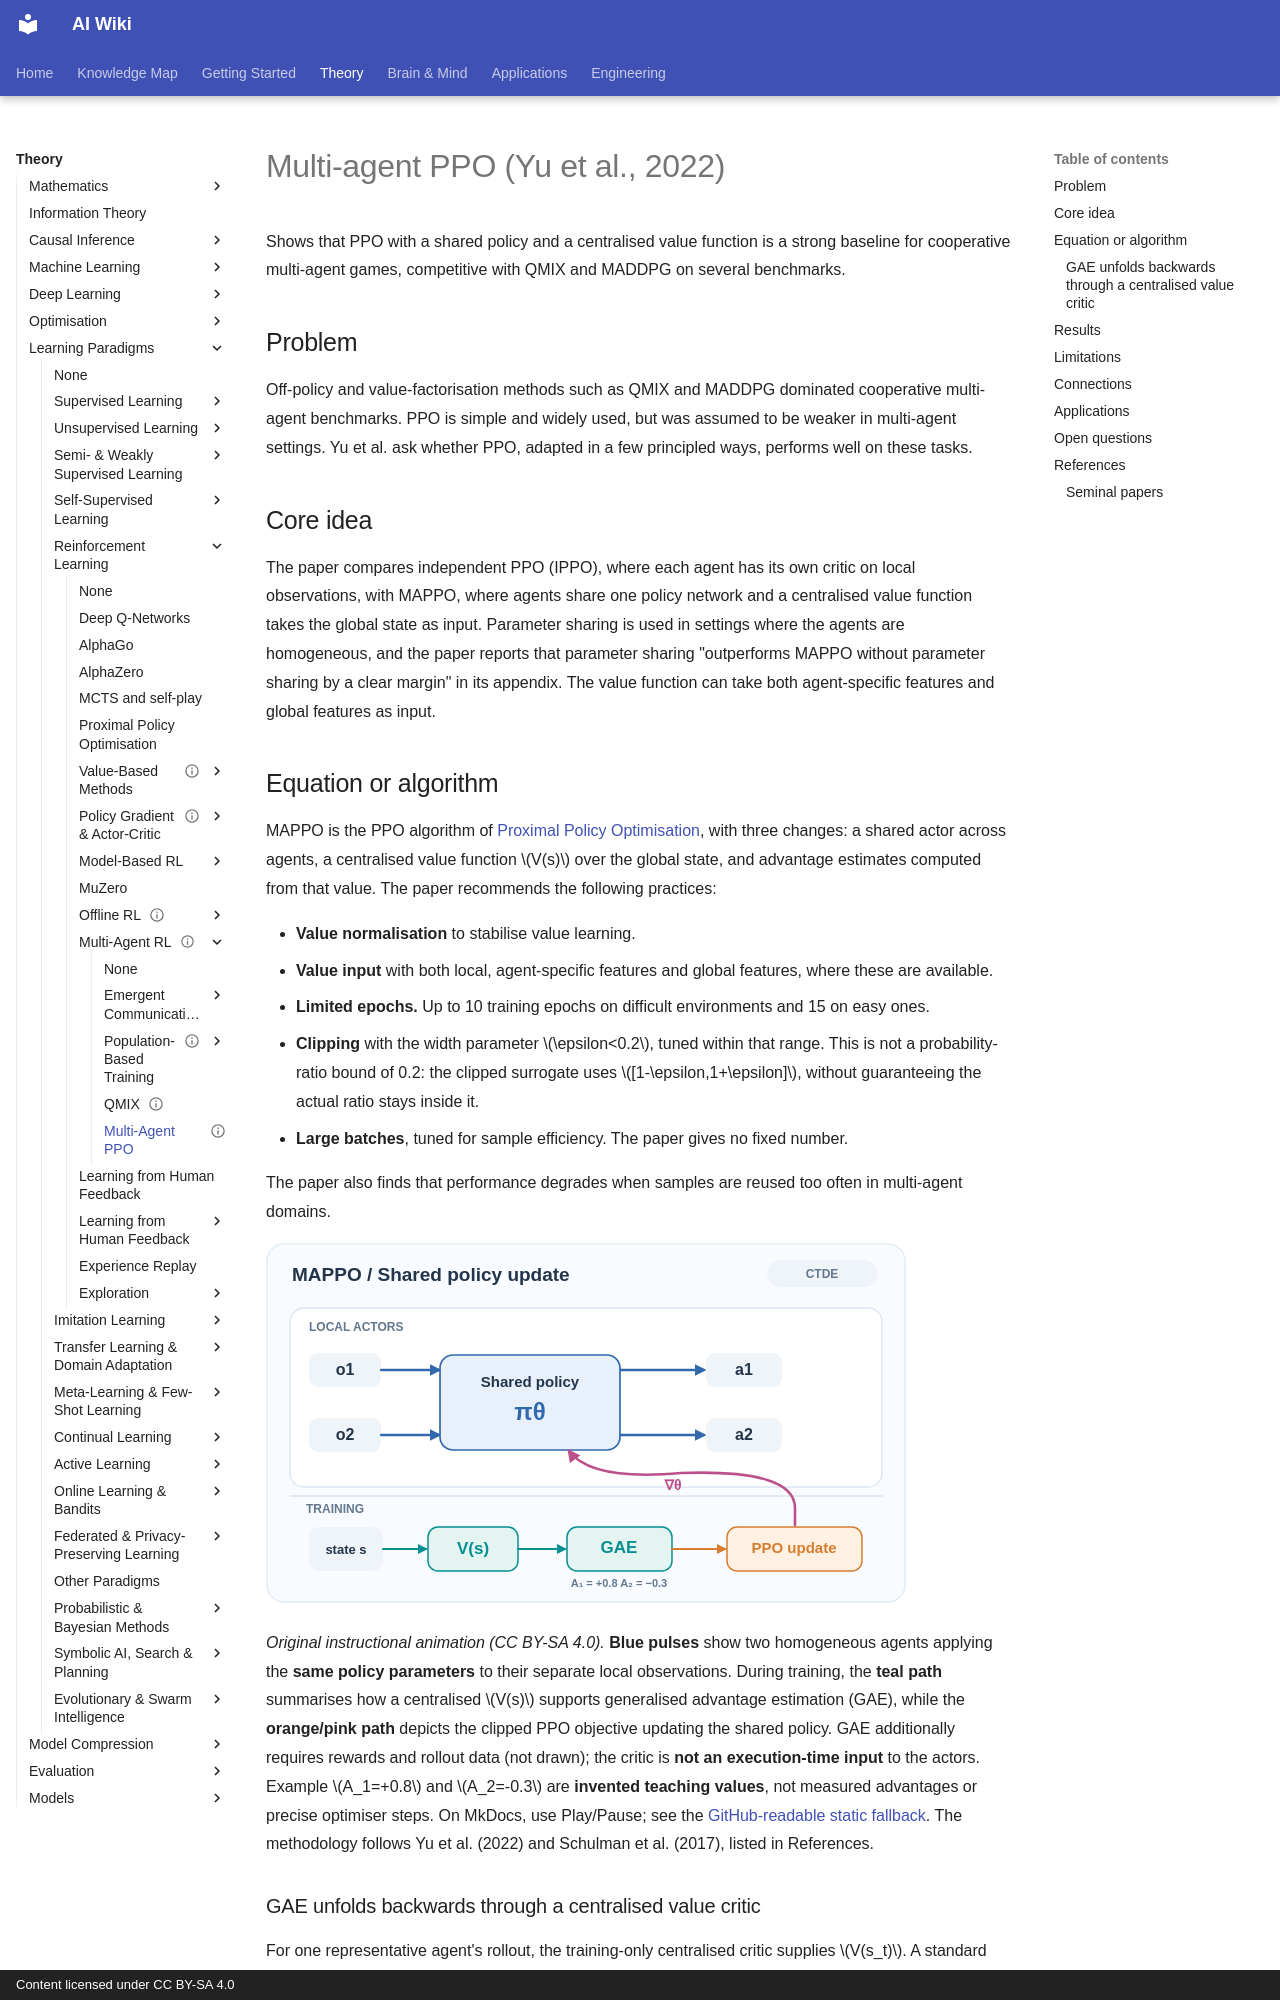

repository: zi-yue-1129/ai-wiki · page: theory/paradigms/reinforcement-learning/multi-agent-rl/mappo/index.html · generator: mkdocs · copyright: Content licensed under CC BY-SA 4.0

---
status: complete
last_reviewed: 2026-10-28
aliases:
  - MAPPO
  - 多智能體 PPO
---

# Multi-agent PPO (Yu et al., 2022)

Shows that PPO with a shared policy and a centralised value function is a strong baseline for cooperative multi-agent games, competitive with QMIX and MADDPG on several benchmarks.

## Problem

Off-policy and value-factorisation methods such as QMIX and MADDPG dominated cooperative multi-agent benchmarks. PPO is simple and widely used, but was assumed to be weaker in multi-agent settings. Yu et al. ask whether PPO, adapted in a few principled ways, performs well on these tasks.

## Core idea

The paper compares independent PPO (IPPO), where each agent has its own critic on local observations, with MAPPO, where agents share one policy network and a centralised value function takes the global state as input. Parameter sharing is used in settings where the agents are homogeneous, and the paper reports that parameter sharing "outperforms MAPPO without parameter sharing by a clear margin" in its appendix. The value function can take both agent-specific features and global features as input.

## Equation or algorithm

MAPPO is the PPO algorithm of [Proximal Policy Optimisation](../../proximal-policy-optimisation/index.md), with three changes: a shared actor across agents, a centralised value function \(V(s)\) over the global state, and advantage estimates computed from that value. The paper recommends the following practices:

- **Value normalisation** to stabilise value learning.
- **Value input** with both local, agent-specific features and global features, where these are available.
- **Limited epochs.** Up to 10 training epochs on difficult environments and 15 on easy ones.
- **Clipping** with the width parameter \(\epsilon<0.2\), tuned within that range. This is not a probability-ratio bound of 0.2: the clipped surrogate uses \([1-\epsilon,1+\epsilon]\), without guaranteeing the actual ratio stays inside it.
- **Large batches**, tuned for sample efficiency. The paper gives no fixed number.

The paper also finds that performance degrades when samples are reused too often in multi-agent domains.

<div class="marl-source-scroll" tabindex="0" role="region" aria-label="MAPPO local observations pass through a shared policy; training-only global value estimates support advantages and the PPO parameter update" style="max-width:100%;overflow-x:auto">
<img data-source-asset-urls src="../../../../../assets/concept-animations/mappo-shared-advantage-still.svg" data-motion-src="../../../../../assets/concept-animations/mappo-shared-advantage-motion.svg" data-still-src="../../../../../assets/concept-animations/mappo-shared-advantage-still.svg" alt="MAPPO local observations pass through a shared policy; training-only global value estimates support advantages and the PPO parameter update" width="640" height="360" style="width:640px;min-width:640px;max-width:none;height:auto">
</div>

*Original instructional animation (CC BY-SA 4.0).* **Blue pulses** show two homogeneous agents applying the **same policy parameters** to their separate local observations. During training, the **teal path** summarises how a centralised \(V(s)\) supports generalised advantage estimation (GAE), while the **orange/pink path** depicts the clipped PPO objective updating the shared policy. GAE additionally requires rewards and rollout data (not drawn); the critic is **not an execution-time input** to the actors. Example \(A_1=+0.8\) and \(A_2=-0.3\) are **invented teaching values**, not measured advantages or precise optimiser steps. On MkDocs, use Play/Pause; see the [GitHub-readable static fallback](../../../../../assets/concept-animations/mappo-shared-advantage-still.svg). The methodology follows Yu et al. (2022) and Schulman et al. (2017), listed in References.
